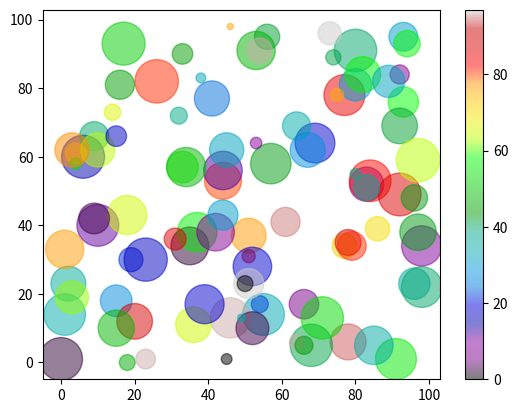

Recreate this plot in Python.
import numpy as np
import matplotlib.pyplot as plt


x = np.random.randint(100, size=(100))
y = np.random.randint(100, size=(100))
colors = np.random.randint(100, size=(100))
sizes = 10 * np.random.randint(100, size=(100))

plt.scatter(x, y, c=colors, s=sizes, alpha=0.5, cmap='nipy_spectral')

plt.colorbar()

plt.show()